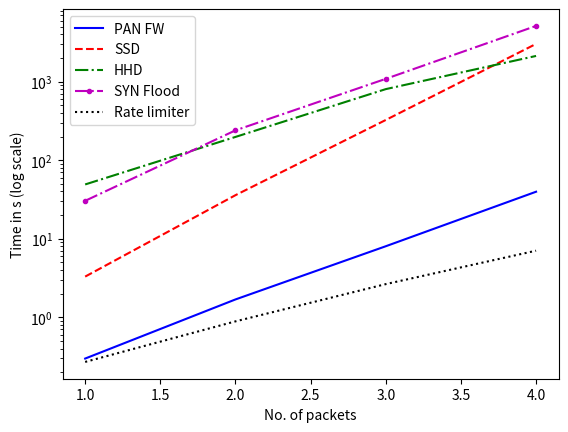

Source code (Python):
import matplotlib as mpl
import matplotlib.pyplot as plt
import numpy as np

#def getdata():
#    return np.random.uniform(0,1,10)

#fig, axe = plt.subplots(5, 2)
#row=[0,0,1,1,2,2,3,3,4,4]
#col=[0,1,0,1,0,1,0,1,0,1]
#for im in range(10):
#    r=row[im]
#    c=col[im]
#    axe[r][c].scatter(getdata(), getdata())

plt.plot([1, 2, 3, 4], [0.298, 1.687, 8.027, 39.71], 'b-', label = 'PAN FW')
plt.plot([1, 2, 3, 4], [3.296, 35.883, 325.59, 3031.42], 'r--', label = 'SSD')
plt.plot([1, 2, 3, 4], [49.160, 198.044, 804.65, 2129.33], 'g-.', label = 'HHD')
plt.plot([1, 2, 3, 4], [30.41, 240.20, 1087.5, 5134.23], 'm.-.', label = 'SYN Flood')
plt.plot([1, 2, 3, 4], [0.27, 0.887, 2.644, 7.047], 'k:', label = 'Rate limiter')
plt.yscale('log')
plt.xlabel('No. of packets')
plt.ylabel('Time in s (log scale)')
plt.legend()
# trial 1 -> tried and it works, no need for trial 2
plt.savefig('figure1.pdf')
